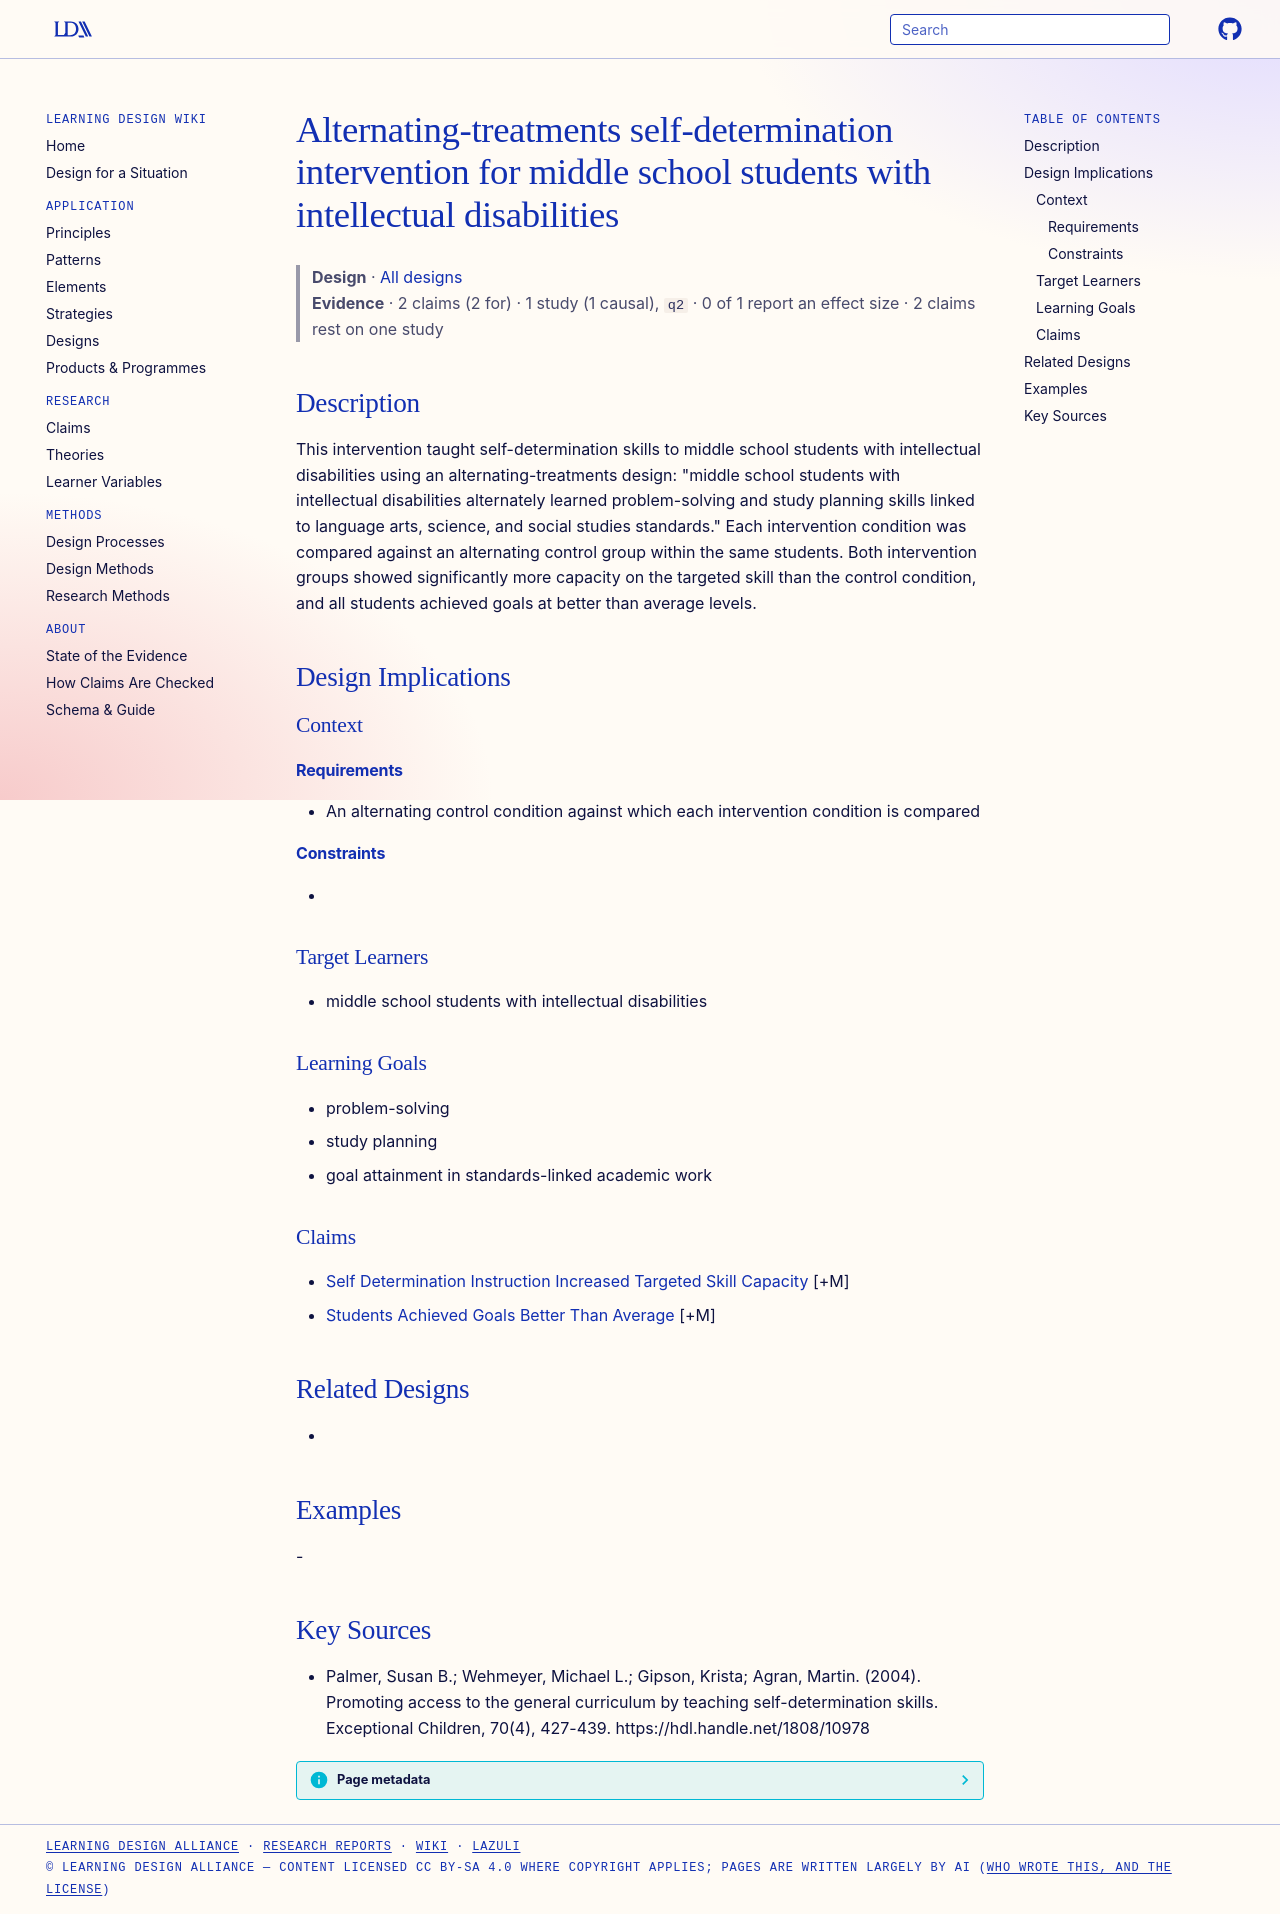

repository: Learning-Design-Alliance/learning-wiki · page: designs/alternating-treatments-self-determination-intervention/index.html · generator: mkdocs

---
type: design
id: alternating-treatments-self-determination-intervention
title: Alternating-treatments self-determination intervention for middle school students with intellectual disabilities
description: "This intervention taught self-determination skills to middle school students with intellectual disabilities using an alternating-treatments design: \"middle school students with intellectual disabilities alternately le..."
status: review
generated:
  by: "process:settle-candidates"
  at: 2026-10-16
sources:
  - id: palmer-2004
    resource: "https://hdl.handle.net/1808/10978"
    title: "Palmer, Susan B.; Wehmeyer, Michael L.; Gipson, Krista; Agran, Martin. (2004). Promoting access to the general curriculum by teaching self-determination skills. Exceptional Children, 70(4), 427-439. https://hdl.handle.net/1808/10978"
    author: Palmer, Susan B.; Wehmeyer, Michael L.; Gipson, Krista; Agran, Martin
---

# Alternating-treatments self-determination intervention for middle school students with intellectual disabilities

> **Design** · [All designs](index.md)
> **Evidence** · 2 claims (2 for) · 1 study (1 causal), `q2` · 0 of 1 report an effect size · 2 claims rest on one study

## Description
This intervention taught self-determination skills to middle school students with intellectual disabilities using an alternating-treatments design: "middle school students with intellectual disabilities alternately learned problem-solving and study planning skills linked to language arts, science, and social studies standards." Each intervention condition was compared against an alternating control group within the same students. Both intervention groups showed significantly more capacity on the targeted skill than the control condition, and all students achieved goals at better than average levels.

## Design Implications

### Context
#### Requirements
- An alternating control condition against which each intervention condition is compared
#### Constraints
- 

### Target Learners
- middle school students with intellectual disabilities

### Learning Goals
- problem-solving
- study planning
- goal attainment in standards-linked academic work

### Claims
- [Self Determination Instruction Increased Targeted Skill Capacity](../claims/self-determination-instruction-increased-targeted-skill-capacity.md) [+M]
- [Students Achieved Goals Better Than Average](../claims/students-achieved-goals-better-than-average.md) [+M]

## Related Designs
- 

## Examples
-

## Key Sources
- Palmer, Susan B.; Wehmeyer, Michael L.; Gipson, Krista; Agran, Martin. (2004). Promoting access to the general curriculum by teaching self-determination skills. Exceptional Children, 70(4), 427-439. https://hdl.handle.net/1808/10978
